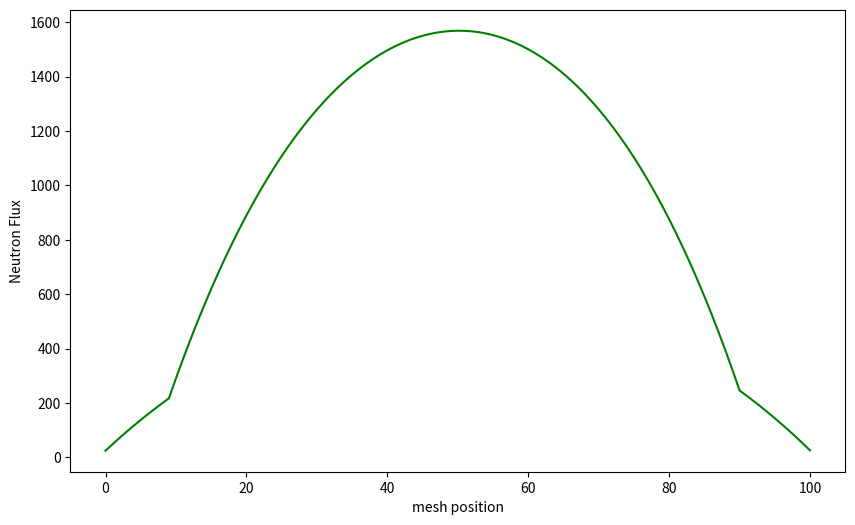

The script that saved this image:

##########################################################this code has bug ##########################################################
################# I will fix it later after i figure it out what the hell is wrong with it ############################################
####################################### but my initial guess is I used the wrong constants ############################################
################################# OK. the code is OK. The problem was I was using smaller mesh size and larger convergence value""""""
""""""""""""""""""""""it should have been smaller mesh size and much smaller convergence value """""""""""""""""""""""""""""""""""
import math 
import numpy as np
import time 
import matplotlib.pyplot as plt 


""" constant values """
D_water=1.4
D_fuel=.35

neu_sigma_f=.24
sigma_a_fuel=1.18
sigma_a_water=0.3
mesh_size=0.1
external_source=100
length=10
total_mesh=int(length/mesh_size)
"""constants are loaded """



""" necessary functions """


def constant_vector(size_of=0.1):

    constant_vector=np.zeros(int(total_mesh+1))

    constant_vector[0:int(size_of*total_mesh)]=external_source*mesh_size
    constant_vector[int((size_of)*total_mesh):]= external_source*mesh_size

    return constant_vector


def source_external(mesh_position,size_of=0.1 ):
    
    if mesh_position< size_of*total_mesh or mesh_position>(1-size_of)*total_mesh:
        return external_source
    else: 
        return 0


def diffusion_coefficient(mesh_position,size_of=0.1):

    if mesh_position< size_of*total_mesh or mesh_position>(1-size_of)*total_mesh:
        return D_water
    else: 
        return D_fuel


def absorbtion_cross_section(mesh_position,size_of=0.1):

    if mesh_position< size_of*total_mesh or mesh_position>(1-size_of)*total_mesh:

        return float(sigma_a_water)

    else: 

        return float(sigma_a_fuel)

def fission_crossection(mesh_position,size_of=0.1):

    if mesh_position< size_of*total_mesh or mesh_position>(1-size_of)*total_mesh:
        
        return 0

    else:

        return neu_sigma_f




def create_matrix():

    total_mesh=int(length/mesh_size) 
    matrix=np.zeros((total_mesh+1,total_mesh+1))

    for i in range(1,total_mesh):
        for j in range(1,total_mesh):

            if i==j:
                matrix[i][j]=diffusion_coefficient(i)/mesh_size+diffusion_coefficient(i+1)/mesh_size
                +((absorbtion_cross_section(i)+absorbtion_cross_section(i+1)))*mesh_size/2
                -(fission_crossection(i)+fission_crossection(i+1))*mesh_size/2
                
                matrix[i][j-1]=-diffusion_coefficient(i)/mesh_size
                matrix[i][j+1]=-diffusion_coefficient(i+1)/mesh_size
    
    matrix[0][0]=diffusion_coefficient(1)/mesh_size+diffusion_coefficient(1+1)/mesh_size
    (absorbtion_cross_section(1)+absorbtion_cross_section(1+1))*mesh_size/2-(fission_crossection(1)+fission_crossection(1+1))*mesh_size/2

    matrix[total_mesh][total_mesh]=diffusion_coefficient(total_mesh+1)/mesh_size+diffusion_coefficient(total_mesh+1+1)/mesh_size
    +(absorbtion_cross_section(total_mesh+1)+absorbtion_cross_section(total_mesh+1+1))*mesh_size/2-(fission_crossection(total_mesh+1)+
    fission_crossection(total_mesh+1+1))*mesh_size/2

    matrix[total_mesh][total_mesh-1]=-diffusion_coefficient(i)/mesh_size

    matrix[0][1]=-diffusion_coefficient(1+1)/mesh_size

    return matrix
                            


def solver (matrix,constant_vector,epsilon,initial_guess=None,over_relaxation_factor=1.06):

    """checking if the linear system has any solutions """

    if np.linalg.det(matrix)!=0:

        matrix=matrix
        b=constant_vector
        epsilon=epsilon
        omega=over_relaxation_factor

        if initial_guess==None:

            x1=np.zeros(len(b))

        else:
            x1=initial_guess

        x2=np.zeros(len(b))

        m,n=np.shape(matrix)
        
        iteration=0
        c=0
        logic=False

        while logic==False:
            iteration=iteration+1
            for i in range(m):
                sum=0
                for j in range(n):
                    if i!=j:
                        sum=sum+matrix[i][j]*x1[j]
                x2[i]=((b[i]-sum)*omega/matrix[i][i])+(1-omega)*x1[i]
                x1[i]=x2[i]
            convergence=abs (np.linalg.norm(x2)-c)/np.linalg.norm(x2)
            c=np.linalg.norm(x1)
            if convergence<epsilon:
                logic=True
            print(convergence)
            
        print(iteration)
        return x1
    else:
        print("solution of this matrix is not available ")


matrix=create_matrix()
constant_vector=constant_vector()

phi=solver(matrix,constant_vector,epsilon=10**-3)

x=np.arange(0,total_mesh+1)
plt.figure(figsize=(10,6))
plt.plot(x,phi,color="green")
plt.xlabel("mesh position")
plt.ylabel("Neutron Flux")

plt.show()
